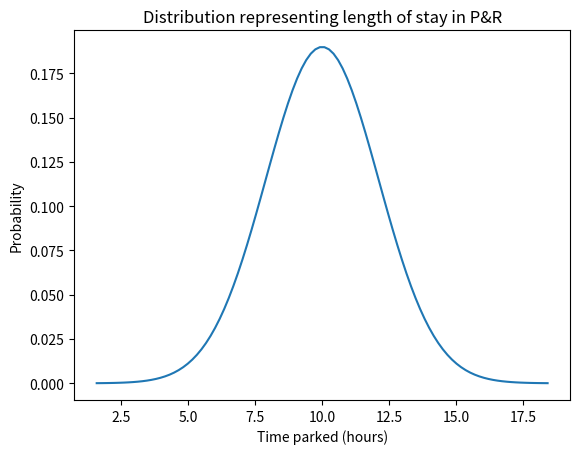
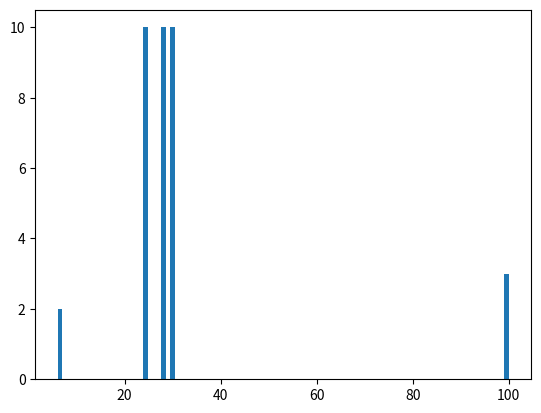

Reproduce these figures in Python, in order. (Note: this script raises an exception after producing the figures.)
# -*- coding: utf-8 -*-
"""
Created on Fri Feb 22 16:54:47 2019

[redacted]
"""

#%% LENGTH OF STAY
#2nd method
#!/usr/bin/env python

import numpy as np
#import matplotlib.mlab as mlab
import matplotlib.pyplot as plt

from scipy import stats 
from scipy.stats import beta

# length of stay at car park
# car park open from 6am to 11pm (hence 17 hours max stay)
# 2.5 hours min stay (1.5 hours bus ride to city and back, 1 hour min in city)
#mu = 10 # mean of distribution
#sigma = 2.1 # standard deviation of distribution
#x = mu + sigma * np.random.randn(10000)
# 
#num_bins = 20
## the histogram of the data
#n, bins, patches = plt.hist(x, num_bins, normed=1, facecolor='blue', alpha=1)
# 
## add a 'best fit' line
#y = mlab.normpdf(bins, mu, sigma)
#plt.figure()
#plt.plot(bins, y, 'r')
#plt.xlabel('Hours parked in P&R')
#plt.ylabel('Probability')
#plt.title('Histogram of IQ: $\mu=10$, $\sigma=2$')
# 
## Tweak spacing to prevent clipping of ylabel
#plt.subplots_adjust(left=0.15)
#plt.show()

mu = 10
sigma = 2.1
x = np.linspace(mu - 4*sigma, mu + 4*sigma, 100)
plt.plot(x, stats.norm.pdf(x, mu, sigma))
plt.title('Distribution representing length of stay in P&R')
plt.ylabel('Probability')
plt.xlabel('Time parked (hours)')

plt.show()

#%% EV BATTERY CAPACITY

# From report, typical capacities (all Li-ion batteries) are:

#corresponding to Renault Twizzy, Hyundai Ioniq, Nissan Leaf, VW E-Golf, Tesla Model S
capacity = [6.1,6.1,28,28,28,28,28,28,28,28,28,28,30,30,30,30,30,30,30,30,30,30,24.2,24.2,24.2,24.2,24.2,24.2,24.2,24.2,24.2,24.2,100,100,100]
bins = 100
plt.figure()
plt.hist(capacity, bins, normed=True, histtype='bar')

x = np.linspace(0, 120, 100) #range of kWh

## lets try the normal distribution first
#mu, sigma = stats.norm.fit(capacity) # get mean and standard deviation
#pdf_g = stats.norm.pdf(x,mu,sigma) # now get theoretical values in our interval  
#plt.plot(x, 10*pdf_g, label="Normal") # plot it
#
## gamma dist
#ag,bg,cg = stats.gamma.fit(capacity)  
#pdf_gamma = stats.gamma.pdf(x,ag,bg,cg)  
#plt.plot(x, 10*pdf_gamma, label="Gamma")

# beta dist - use this
ab,bb,cb,db = beta.fit(capacity)
pdf_beta = beta.pdf(x,ab,bb,cb,db)  
plt.plot(x, 10*pdf_beta, label="Beta")


plt.title('Distribution of popular EV battery capacities')
plt.xlabel('kWh')
plt.ylabel('Probability')
plt.legend()
plt.show()

#%% SOC on arrival

# use EV battery capacity dist
# assume majority of people coming from less than 8.6 miles away, mean 4 miles

mu = 4
sigma = 1.2
x = np.linspace(0, 10, 100)
pdf_g = stats.norm.pdf(x,mu,sigma)
plt.plot(x, pdf_g)
plt.title('Distribution representing distance travelled to P&R')
plt.ylabel('Probability')
plt.xlabel('Distance (miles)')

plt.show()

plt.figure()
consumption = 0.293 #kWh/mile
SOC = [(i - mu*consumption)/i for i in capacity] #assuming all travelling 4 miles

ab,bb,cb,db = stats.beta.fit(SOC)  
x = np.linspace(0,1,100)
pdf_beta = stats.beta.pdf(x,ab,bb,cb,db)  
plt.plot(x,pdf_beta, label="Beta")